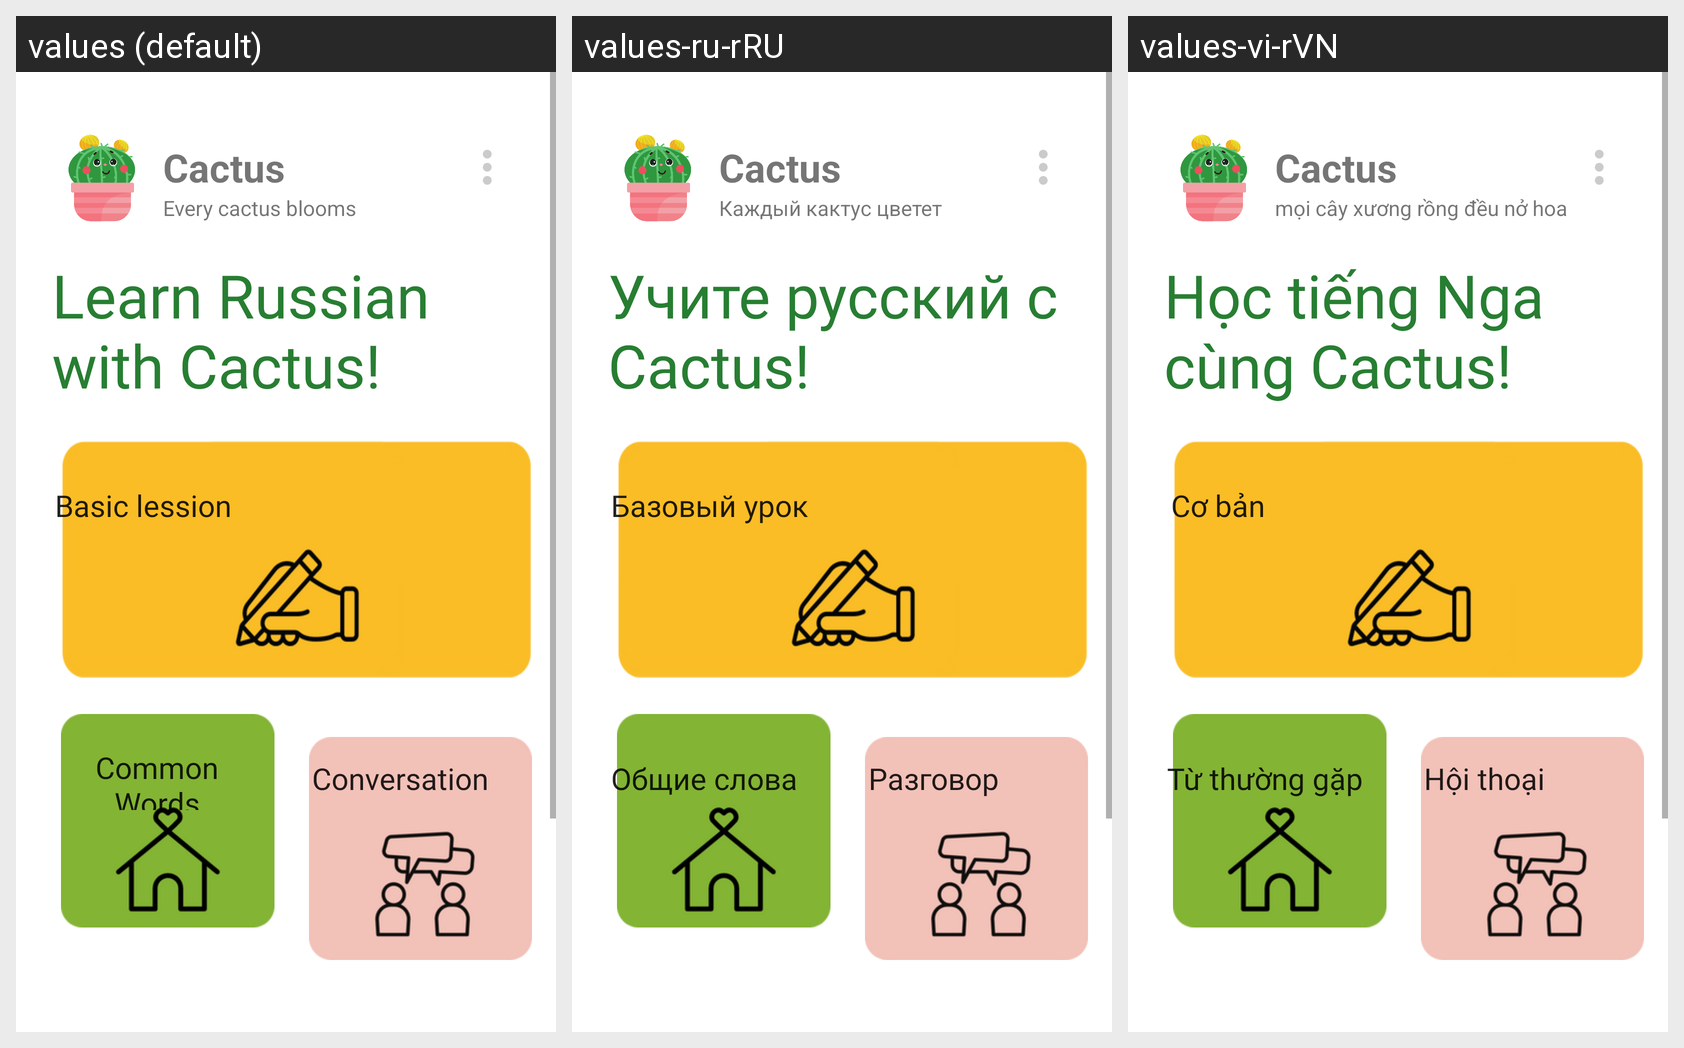

The same Android screen rendered under several of its app's locales, left to right. List the strings drawn on it with the default value and each locale's translation.
Android screen res/layout/fragment_home.xml rendered under 3 locales, left to right: values (default), values-ru-rRU, values-vi-rVN. Device: Nexus 5 (rendered at 1080×1920; each locale shown at half size, 540×960, under a caption strip naming it); theme Theme.Cactus.
Strings drawn on this screen, with the default value and each locale's value (text and hints the layout hard-codes, and strings that could not be matched under every locale, appear in the picture but are not listed):

slogan
  values: Every cactus blooms
  values-ru-rRU: Каждый кактус цветет
  values-vi-rVN: mọi cây xương rồng đều nở hoa

learn
  values: Learn Russian with Cactus!
  values-ru-rRU: Учите русский с Cactus!
  values-vi-rVN: Học tiếng Nga cùng Cactus!

basic
  values: Basic lession
  values-ru-rRU: Базовый урок
  values-vi-rVN: Cơ bản

common
  values: Common Words
  values-ru-rRU: Общие слова
  values-vi-rVN: Từ thường gặp

conver
  values: Conversation
  values-ru-rRU: Разговор
  values-vi-rVN: Hội thoại
